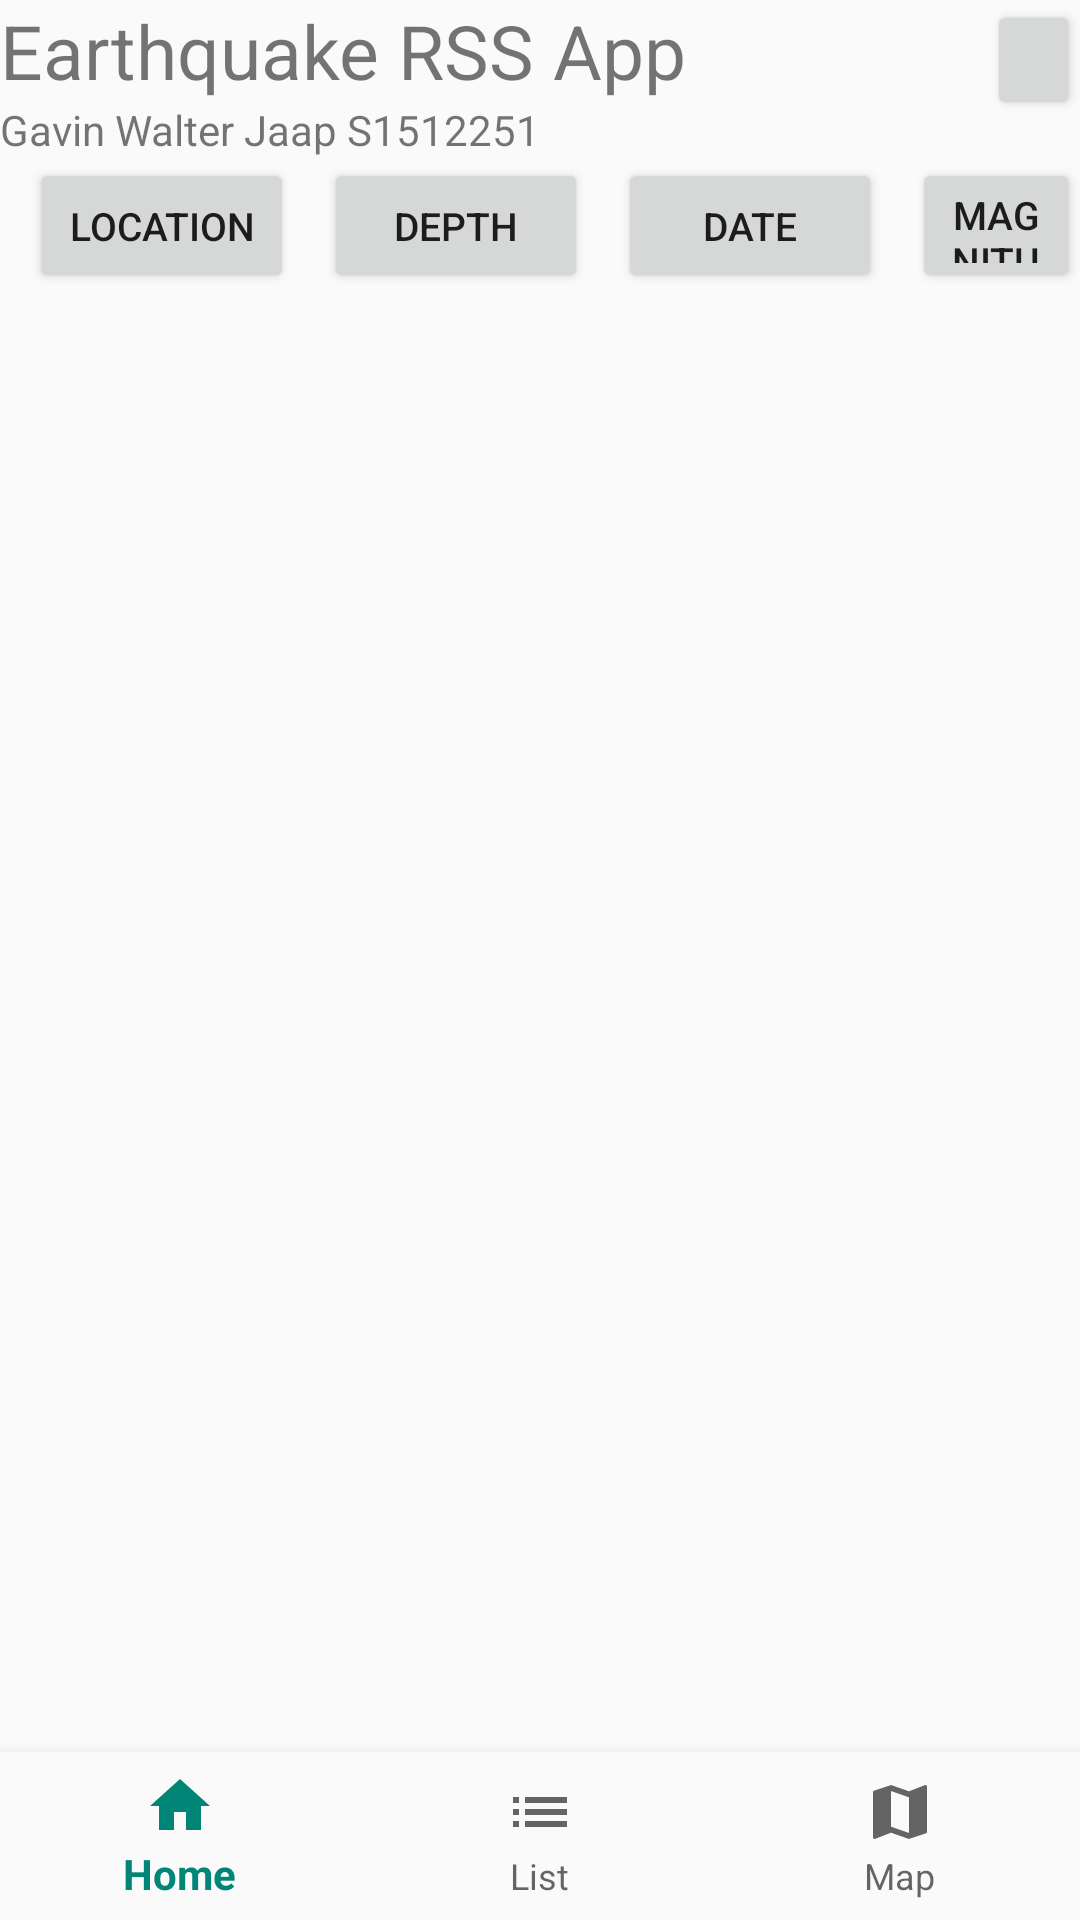

Layout XML and referenced resources for this Android screen:
<!-- AndroidManifest.xml: application theme AppTheme -->
<!-- res/layout/activity_list.xml -->
<?xml version="1.0" encoding="utf-8"?>
<RelativeLayout xmlns:android="http://schemas.android.com/apk/res/android"
    xmlns:tools="http://schemas.android.com/tools"
    android:layout_width="match_parent"
    android:layout_height="match_parent"
    xmlns:app="http://schemas.android.com/apk/res-auto"
    >


    <TextView
        android:id="@+id/salutation"
        android:layout_width="wrap_content"
        android:layout_height="wrap_content"
        android:text="@string/earthquake_list"
        android:textSize="25dp"/>

    <TextView
        android:id="@+id/identifier"
        android:layout_width="wrap_content"
        android:layout_height="wrap_content"
        android:layout_below="@id/salutation"
        android:text="@string/StudentIdentifier"
        />
    <Button
        android:id="@+id/refreshButton"
        android:layout_width="50dp"
        android:layout_height="40dp"
        android:drawableTop="@drawable/ic_refresh"
        android:layout_toRightOf="@+id/salutation"
        android:layout_marginLeft="100dp"/>


    <RelativeLayout
        android:id="@+id/filterBar"
        android:layout_width="match_parent"
        android:layout_height="wrap_content"
        android:layout_below="@id/identifier"
        >
        <Button
            android:id="@+id/setFilterLocation"
            android:text="Location"
            android:textSize="13sp"
            android:layout_width="wrap_content"
            android:layout_height="45dp"
            android:layout_marginStart="10sp"


            />

        <Button
            android:id="@+id/setFilterDepth"
            android:text="Depth"
            android:textSize="13sp"
            android:layout_width="wrap_content"
            android:layout_height="45dp"
            android:layout_marginStart="10sp"
            android:layout_toEndOf="@+id/setFilterLocation"

            />
        <Button
            android:id="@+id/setFilterDate"
            android:text="Date"
            android:textSize="13sp"
            android:layout_width="wrap_content"
            android:layout_height="45dp"
            android:layout_marginStart="10sp"
            android:layout_toEndOf="@+id/setFilterDepth"

            />
        <Button
            android:id="@+id/setFilterMagnitude"
            android:text="Magnitude"
            android:textSize="13sp"
            android:layout_width="wrap_content"
            android:layout_height="45dp"
            android:layout_marginStart="10sp"
            android:layout_toEndOf="@+id/setFilterDate"

            />
    </RelativeLayout>



    <RelativeLayout
        android:layout_width="match_parent"
        android:layout_height="wrap_content"
        android:layout_below="@id/filterBar"
        >
    <include
        android:id="@+id/rvcl"
        layout="@layout/content_list"
        android:layout_width="match_parent"
        android:layout_height="wrap_content" />
     </RelativeLayout>

    <FrameLayout
        android:id="@+id/fragment_container"
        android:layout_width="match_parent"
        android:layout_height="match_parent"
        android:layout_above="@+id/bottomNav"
        />
    <android.support.design.widget.BottomNavigationView
        android:id="@+id/bottomNav"
        app.menu="@menu/bottom_navigation"
        android:layout_width="match_parent"
        android:layout_height="wrap_content"
        android:layout_alignParentBottom="true"
        app:menu="@menu/bottom_navigation"
        android:background="?android:attr/windowBackground"
        />
</RelativeLayout>
    
<!-- res/layout/content_list.xml (included above) -->
<?xml version="1.0" encoding="utf-8"?>
<RelativeLayout
    xmlns:android="http://schemas.android.com/apk/res/android"
    xmlns:app="http://schemas.android.com/apk/res-auto"
    xmlns:tools="http://schemas.android.com/tools"
    android:layout_width="match_parent"
    android:layout_height="match_parent"
    android:paddingBottom="16dp"
    android:paddingLeft="16dp"
    android:paddingRight="16dp"
    android:paddingTop="1dp"
    app:layout_behavior="android.support.design.widget.v7"
    tools:context="com.example.mpd_cwk_S1512251.ListActivity"
    tools:showIn="@layout/activity_list">

    <android.support.v7.widget.RecyclerView
        android:layout_width="match_parent"
        android:layout_height="wrap_content"
        android:id="@+id/rv"/>


</RelativeLayout>
    
<!-- resources referenced by this layout -->
<resources>
  <string name="StudentIdentifier">Gavin Walter Jaap S1512251</string>
  <string name="earthquake_list">Earthquake RSS App</string>
  <style name="AppTheme" parent="Theme.AppCompat.Light.DarkActionBar">
          
          <item name="colorPrimary">@color/colorPrimary</item>
          <item name="colorPrimaryDark">@color/colorPrimaryDark</item>
          <item name="colorAccent">@color/colorAccent</item>
      </style>
  <color name="colorPrimary">#008577</color>
  <color name="colorPrimaryDark">#00574B</color>
  <color name="colorAccent">#D81B60</color>
</resources>
